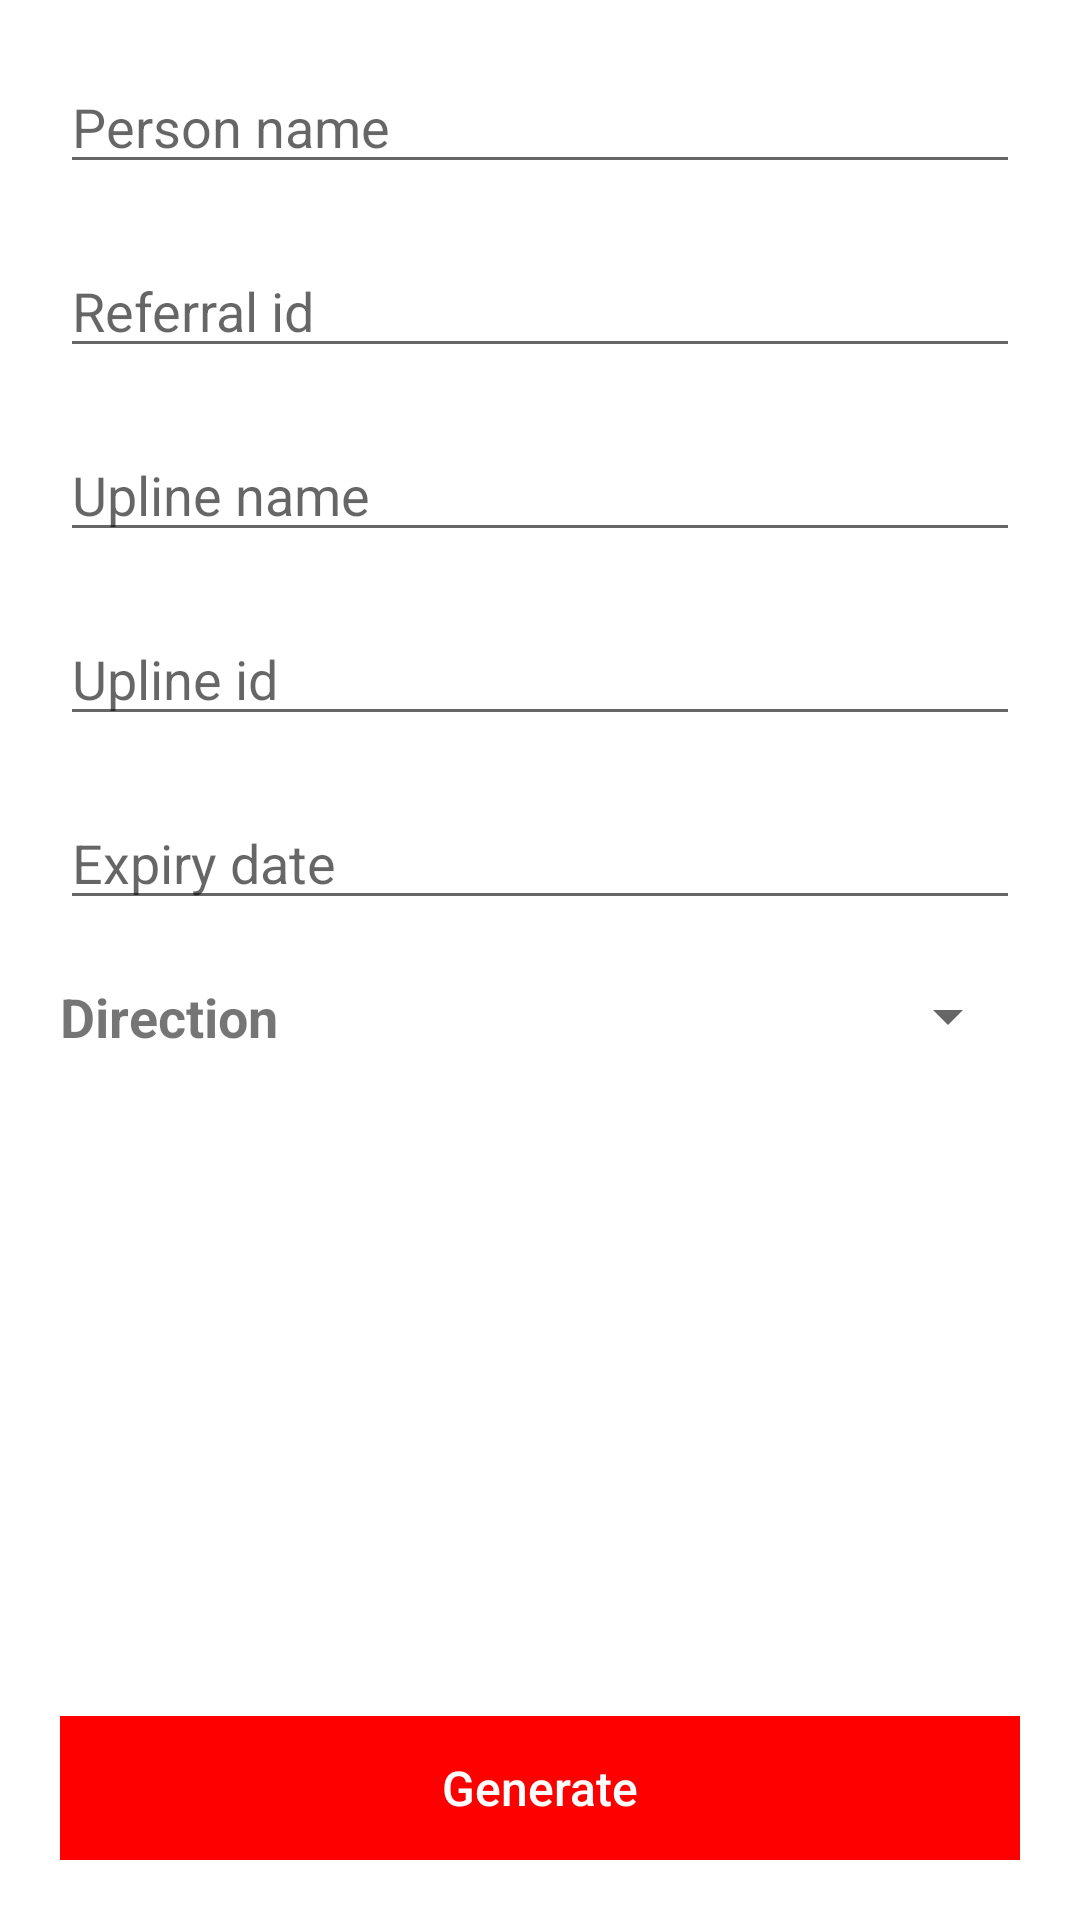

The Android layout XML behind this screen, and the referenced resources:
<!-- AndroidManifest.xml: application theme AppTheme -->
<!-- res/layout/fragment_upline_form.xml -->
<?xml version="1.0" encoding="utf-8"?>
<androidx.constraintlayout.widget.ConstraintLayout
    xmlns:android="http://schemas.android.com/apk/res/android"
    xmlns:app="http://schemas.android.com/apk/res-auto"
    xmlns:tools="http://schemas.android.com/tools"
    android:layout_width="match_parent"
    android:layout_height="match_parent"
    android:background="@color/colorBg">

    <EditText
        android:id="@+id/edt_person_name"
        android:layout_width="match_parent"
        android:layout_height="wrap_content"
        android:layout_margin="@dimen/gap_external"
        android:hint="Person name"
        android:maxLines="1"
        android:inputType="textCapWords"
        android:nextFocusDown="@id/edt_referral_id"
        android:nextFocusForward="@id/edt_referral_id"
        app:layout_constraintEnd_toEndOf="parent"
        app:layout_constraintStart_toStartOf="parent"
        app:layout_constraintTop_toTopOf="parent" />

    <EditText
        android:id="@+id/edt_referral_id"
        android:layout_width="match_parent"
        android:layout_height="wrap_content"
        android:layout_margin="@dimen/gap_external"
        android:hint="Referral id"
        android:maxLines="1"
        android:nextFocusDown="@id/edt_upline_name"
        android:nextFocusForward="@id/edt_upline_name"
        app:layout_constraintEnd_toEndOf="parent"
        app:layout_constraintStart_toStartOf="parent"
        app:layout_constraintTop_toBottomOf="@+id/edt_person_name" />

    <EditText
        android:id="@+id/edt_upline_name"
        android:layout_width="match_parent"
        android:layout_height="wrap_content"
        android:layout_margin="@dimen/gap_external"
        android:hint="Upline name"
        android:maxLines="1"
        android:inputType="textCapWords"
        android:nextFocusDown="@id/edt_upline_id"
        android:nextFocusForward="@id/edt_upline_id"
        app:layout_constraintEnd_toEndOf="parent"
        app:layout_constraintHorizontal_bias="0.6"
        app:layout_constraintStart_toStartOf="parent"
        app:layout_constraintTop_toBottomOf="@+id/edt_referral_id" />

    <EditText
        android:id="@+id/edt_upline_id"
        android:layout_width="match_parent"
        android:layout_height="wrap_content"
        android:layout_margin="@dimen/gap_external"
        android:hint="Upline id"
        android:maxLines="1"
        android:nextFocusDown="@id/edt_expiry_date"
        android:nextFocusForward="@id/edt_expiry_date"
        app:layout_constraintEnd_toEndOf="parent"
        app:layout_constraintHorizontal_bias="0.6"
        app:layout_constraintStart_toStartOf="parent"
        app:layout_constraintTop_toBottomOf="@+id/edt_upline_name" />

    <EditText
        android:id="@+id/edt_expiry_date"
        android:layout_width="match_parent"
        android:layout_height="wrap_content"
        android:layout_margin="@dimen/gap_external"
        android:clickable="true"
        android:focusable="false"
        android:hint="Expiry date"
        android:maxLines="1"
        app:layout_constraintEnd_toEndOf="parent"
        app:layout_constraintHorizontal_bias="0.4"
        app:layout_constraintStart_toStartOf="parent"
        app:layout_constraintTop_toBottomOf="@+id/edt_upline_id" />

    <Button
        android:id="@+id/btn_generate"
        android:layout_width="0dp"
        android:layout_height="wrap_content"
        android:text="Generate"
        style="@style/button"
        android:layout_margin="@dimen/gap_external"
        app:layout_constraintBottom_toBottomOf="parent"
        app:layout_constraintEnd_toEndOf="parent"
        app:layout_constraintStart_toStartOf="parent" />

    <Spinner
        android:id="@+id/spinner_direction"
        android:layout_width="0dp"
        android:layout_height="wrap_content"
        android:layout_margin="@dimen/gap_external"
        app:layout_constraintEnd_toEndOf="parent"
        app:layout_constraintHorizontal_bias="0.0"
        app:layout_constraintStart_toEndOf="@+id/textView"
        app:layout_constraintTop_toBottomOf="@+id/edt_expiry_date" />

    <TextView
        android:id="@+id/textView"
        android:layout_width="wrap_content"
        android:layout_height="wrap_content"
        android:layout_marginStart="20dp"
        android:text="Direction"
        android:textStyle="bold"
        android:textSize="18sp"
        app:layout_constraintBottom_toBottomOf="@+id/spinner_direction"
        app:layout_constraintStart_toStartOf="parent"
        app:layout_constraintTop_toTopOf="@+id/spinner_direction" />

</androidx.constraintlayout.widget.ConstraintLayout>
<!-- resources referenced by this layout -->
<resources>
  <color name="colorBg">#FFFFFFFF</color>
  <dimen name="gap_external">20dp</dimen>
  <style name="button">
          <item name="android:textSize">@dimen/button_text_size</item>
          <item name="android:background">@drawable/bg_button_main</item>
          <item name="android:textColor">@color/colorBg</item>
          <item name="android:textAllCaps">false</item>
          <item name="fontPath">fonts/btn_semi_bold.otf</item>
          <item name="android:stateListAnimator" tools:targetApi="lollipop">@null</item>
          <item name="android:elevation" tools:targetApi="lollipop">0dp</item>
      </style>
  <style name="AppTheme" parent="Theme.AppCompat.Light.DarkActionBar">
          
          <item name="colorPrimary">@color/colorPrimary</item>
          <item name="colorPrimaryDark">@color/colorPrimaryDark</item>
          <item name="colorAccent">@color/colorAccent</item>
      </style>
  <dimen name="button_text_size">16sp</dimen>
  <!-- drawable bg_button_main (drawable) -->
  <selector xmlns:android="http://schemas.android.com/apk/res/android">
      <item android:drawable="@color/colorButtonDisabled" android:state_enabled="false" />
      <item android:drawable="@color/colorButtonPressed" android:state_selected="true" />
      <item android:drawable="@color/colorButtonPressed" android:state_pressed="true" />
      <item android:drawable="@color/colorButtonNormal" />
  </selector>
  <color name="colorPrimary">#FF0000</color>
  <color name="colorPrimaryDark">#11000000</color>
  <color name="colorAccent">#FF0000</color>
  <color name="colorButtonDisabled">#AFAFAF</color>
  <color name="colorButtonPressed">#D00000</color>
  <color name="colorButtonNormal">#FF0000</color>
</resources>
